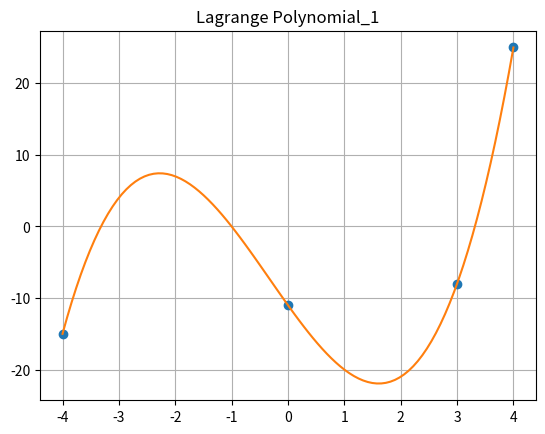
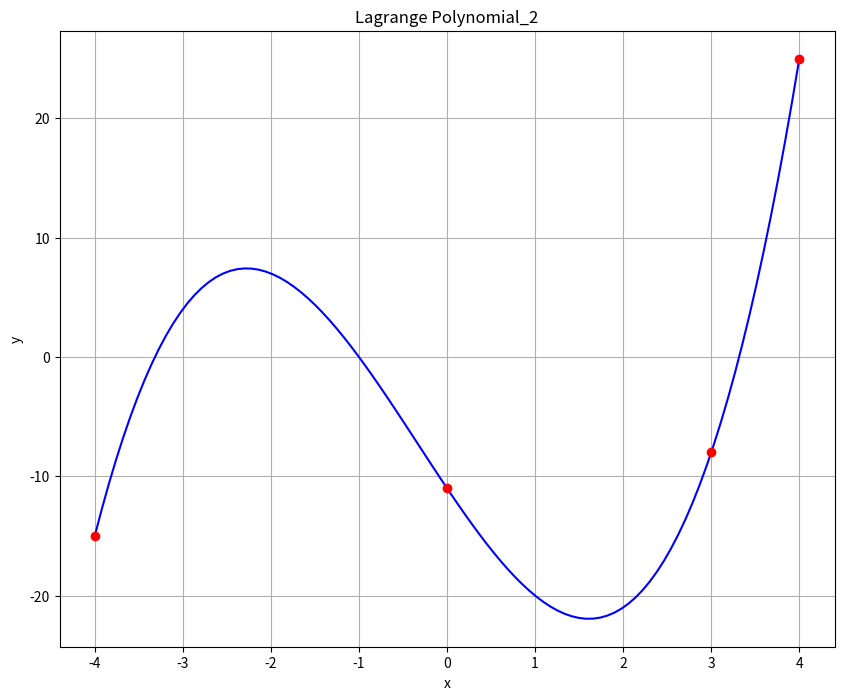

These figures' Python source, in order:
import numpy as np
import matplotlib.pyplot as plt
from scipy.interpolate import lagrange 

x=[-4, 0,3,4]
y=[-15,-11,-8,25]
def lagranzh(x,y,t):
    lg=0
    for j in range(len(y)):
        p1=1
        p2=1
        for i in range(len(x)):
            if i==j:
                p1=p1*1 
                p2=p2*1
            else:
                p1=p1*(t-x[i])
                p2=p2*(x[j]-x[i])
        lg=lg+y[j]*p1/p2
    return lg

xnew=np.linspace(np.min(x),np.max(x),100)
ynew=[lagranzh(x,y,i) for i in xnew]
plt.plot(x,y,'o',xnew,ynew)
plt.title('Lagrange Polynomial_1')
plt.grid(True)
plt.show()

f = lagrange(x, y)
fig = plt.figure(figsize = (10,8))
plt.plot(xnew, f(xnew), 'b', x, y, 'ro')
plt.title('Lagrange Polynomial_2')
plt.grid()
plt.xlabel('x')
plt.ylabel('y')
plt.show()
